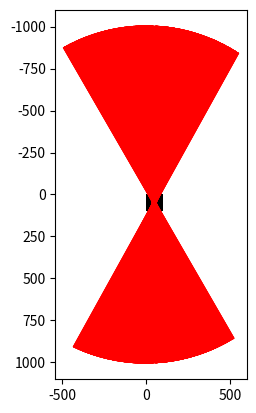

This figure's Python source:
import numpy as np
import matplotlib.pyplot as plt

def fast_hough_transform(image, angle_step=1):
    # Получаем размеры изображения
    height, width = image.shape
    
    # Определяем максимальное расстояние rho
    max_dist = int(np.ceil(np.sqrt(height**2 + width**2)))
    
    # Выбираем диапазон углов в радианах
    theta_range = np.deg2rad(np.arange(-30, 30, angle_step))
    
    # Создаем пустое пространство Хафа
    hough_space = np.zeros((2 * max_dist, len(theta_range)))
    
    # Проходим по каждому пикселю изображения
    for y in range(height):
        for x in range(width):
            # Если пиксель является частью линии
            if image[y, x] > 0:
                # Проходим по каждому углу
                for theta_idx, theta in enumerate(theta_range):
                    # Вычисляем rho
                    rho = int(np.round(x * np.cos(theta) + y * np.sin(theta))) + max_dist
                    # Увеличиваем значение в соответствующей ячейке пространства Хафа
                    hough_space[rho, theta_idx] += 1

    return hough_space

def plot_detected_lines(image, hough_space, angle_step=1, threshold=50):
    # Получаем размеры изображения
    height, width = image.shape

    # Определяем максимальное расстояние rho
    max_dist = int(np.ceil(np.sqrt(height**2 + width**2)))

    # Выбираем диапазон углов в радианах
    theta_range = np.deg2rad(np.arange(-30, 30, angle_step))

    # Находим прямые, количество голосов для которых превышает порог
    detected_lines = []
    for rho in range(2 * max_dist):
        for theta_idx in range(len(theta_range)):
            if hough_space[rho, theta_idx] > threshold:
                detected_lines.append((rho - max_dist, theta_range[theta_idx]))

    # Рисуем обнаруженные прямые
    plt.imshow(image, cmap='gray')
    for rho, theta in detected_lines:
        a = np.cos(theta)
        b = np.sin(theta)
        x0 = a * rho
        y0 = b * rho
        x1 = int(x0 + 1000 * (-b))
        y1 = int(y0 + 1000 * (a))
        x2 = int(x0 - 1000 * (-b))
        y2 = int(y0 - 1000 * (a))
        plt.plot([x1, x2], [y1, y2], 'r')
    plt.show()

# Пример использования
image = np.zeros((100, 100))
image[30:70, 40:60] = 1  # Рисуем прямую на изображении

hough_space = fast_hough_transform(image)
plot_detected_lines(image, hough_space, angle_step=1, threshold=30)
